Image classification data set "dataset" (Prasone/Starfruit-Disease-Detection-using-MobileNetV2---HSV on GitHub). Class labels (5): anthracnose, bed bugs, fruit borer, healthy fruits, healthy leaf.

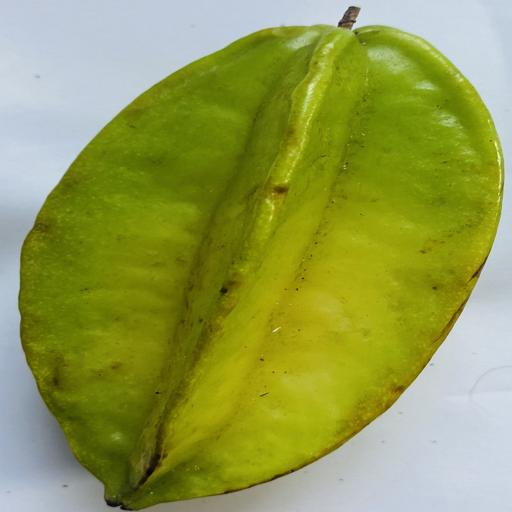
Label: healthy fruits

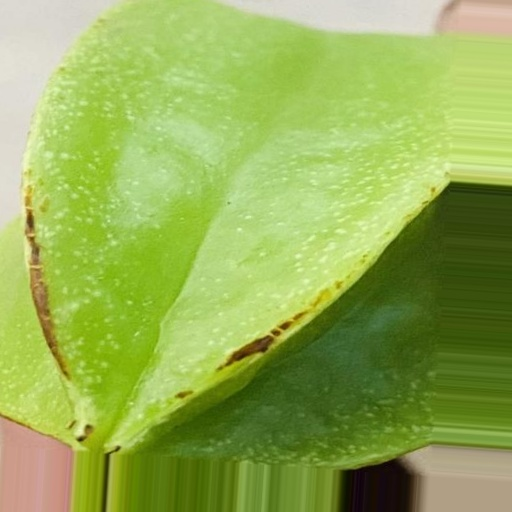
Label: bed bugs

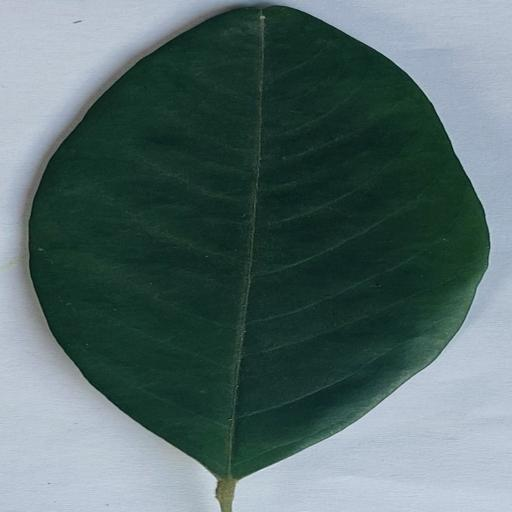
Label: healthy leaf

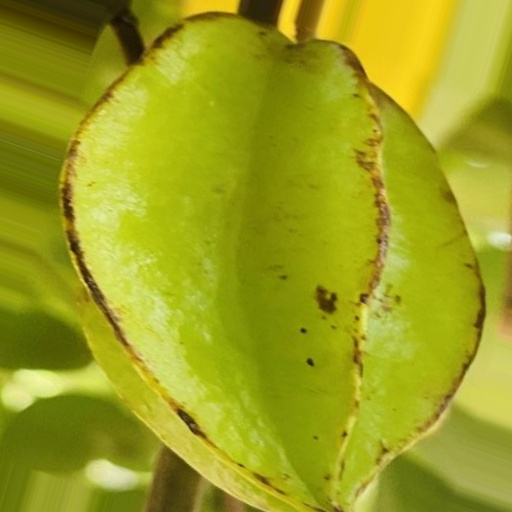
Label: fruit borer

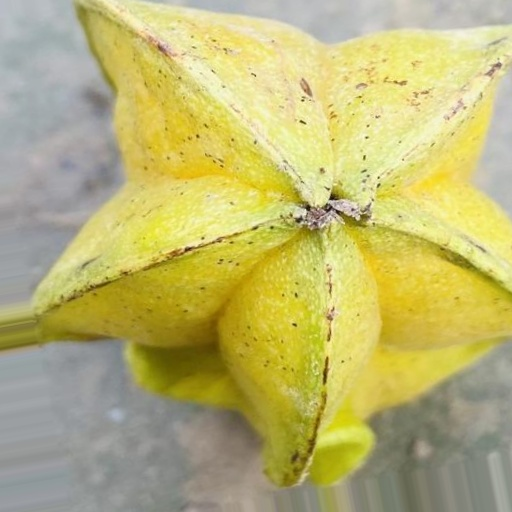
Label: anthracnose

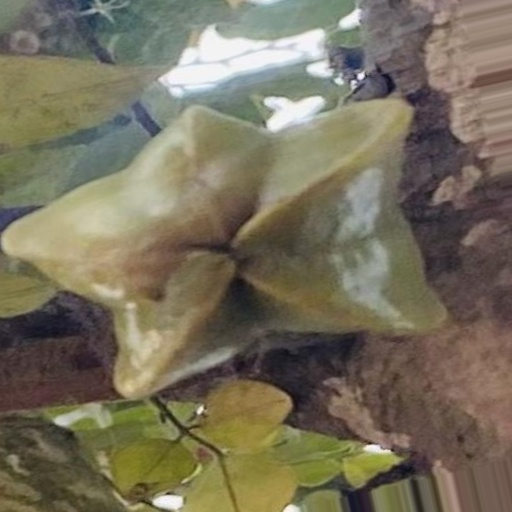
Label: anthracnose
